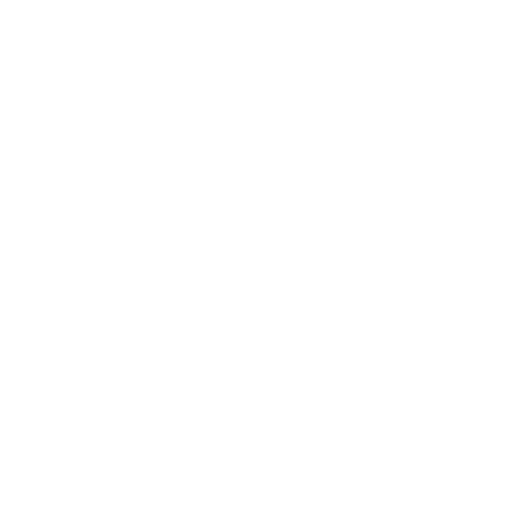
t = 0.00 s
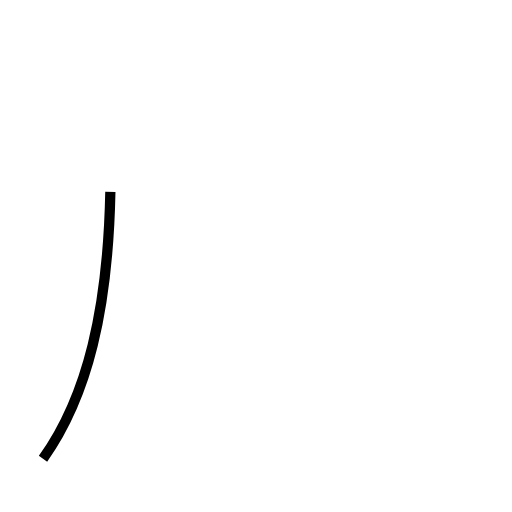
t = 0.82 s
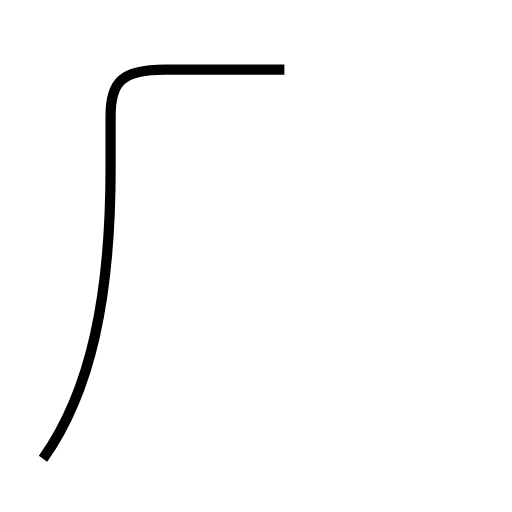
t = 1.64 s
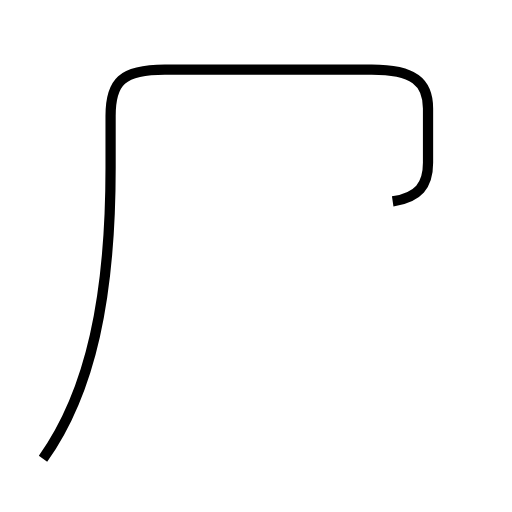
t = 2.46 s
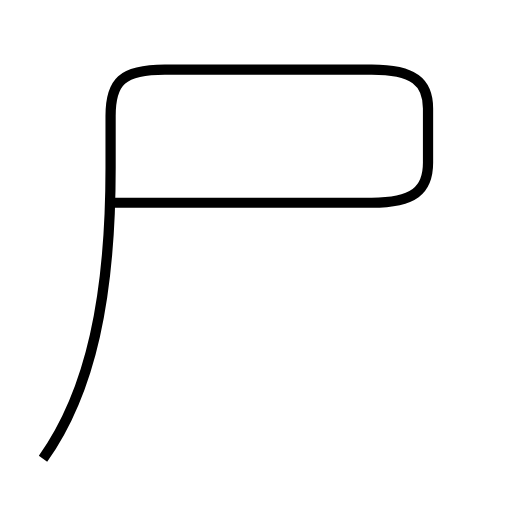
t = 3.27 s

The animated SVG that drew these frames (rendered in a browser with its animation timeline set to each time). Animation: 1 SMIL element (animate=1); one cycle of 3.27 s.

<?xml version='1.0' encoding='utf-8'?>
<svg viewBox="0.0 -6.0 50.0 50.0" version="1.1" xmlns="http://www.w3.org/2000/svg"><rect x="-1000" y="-1000" width="2000" height="2000" stroke="white" fill="white" /><g style="fill:none;stroke:#000000;stroke-width:1"><path d="M 4.2 0.8 C 8.9 -5.8 10.8 -15.1 10.8 -27.6 L 10.8 -32.7 C 10.8 -36.0 11.9 -37.2 16.1 -37.2 L 36.3 -37.2 C 40.4 -37.2 41.8 -36.0 41.8 -33.4 L 41.8 -28.1 C 41.8 -25.4 40.4 -24.2 36.3 -24.2 L 11.1 -24.2" transform="translate(0.0 38.0)" stroke-dasharray="109.10735301961084" stroke-dashoffset="109.10735301961084"><animate attributeName="stroke-dashoffset" from="109.10735301961084" to="0" dur="3.273220590588325s" begin="0s; anim_end.end" fill="freeze" id="anim0" /></path></g></svg>
